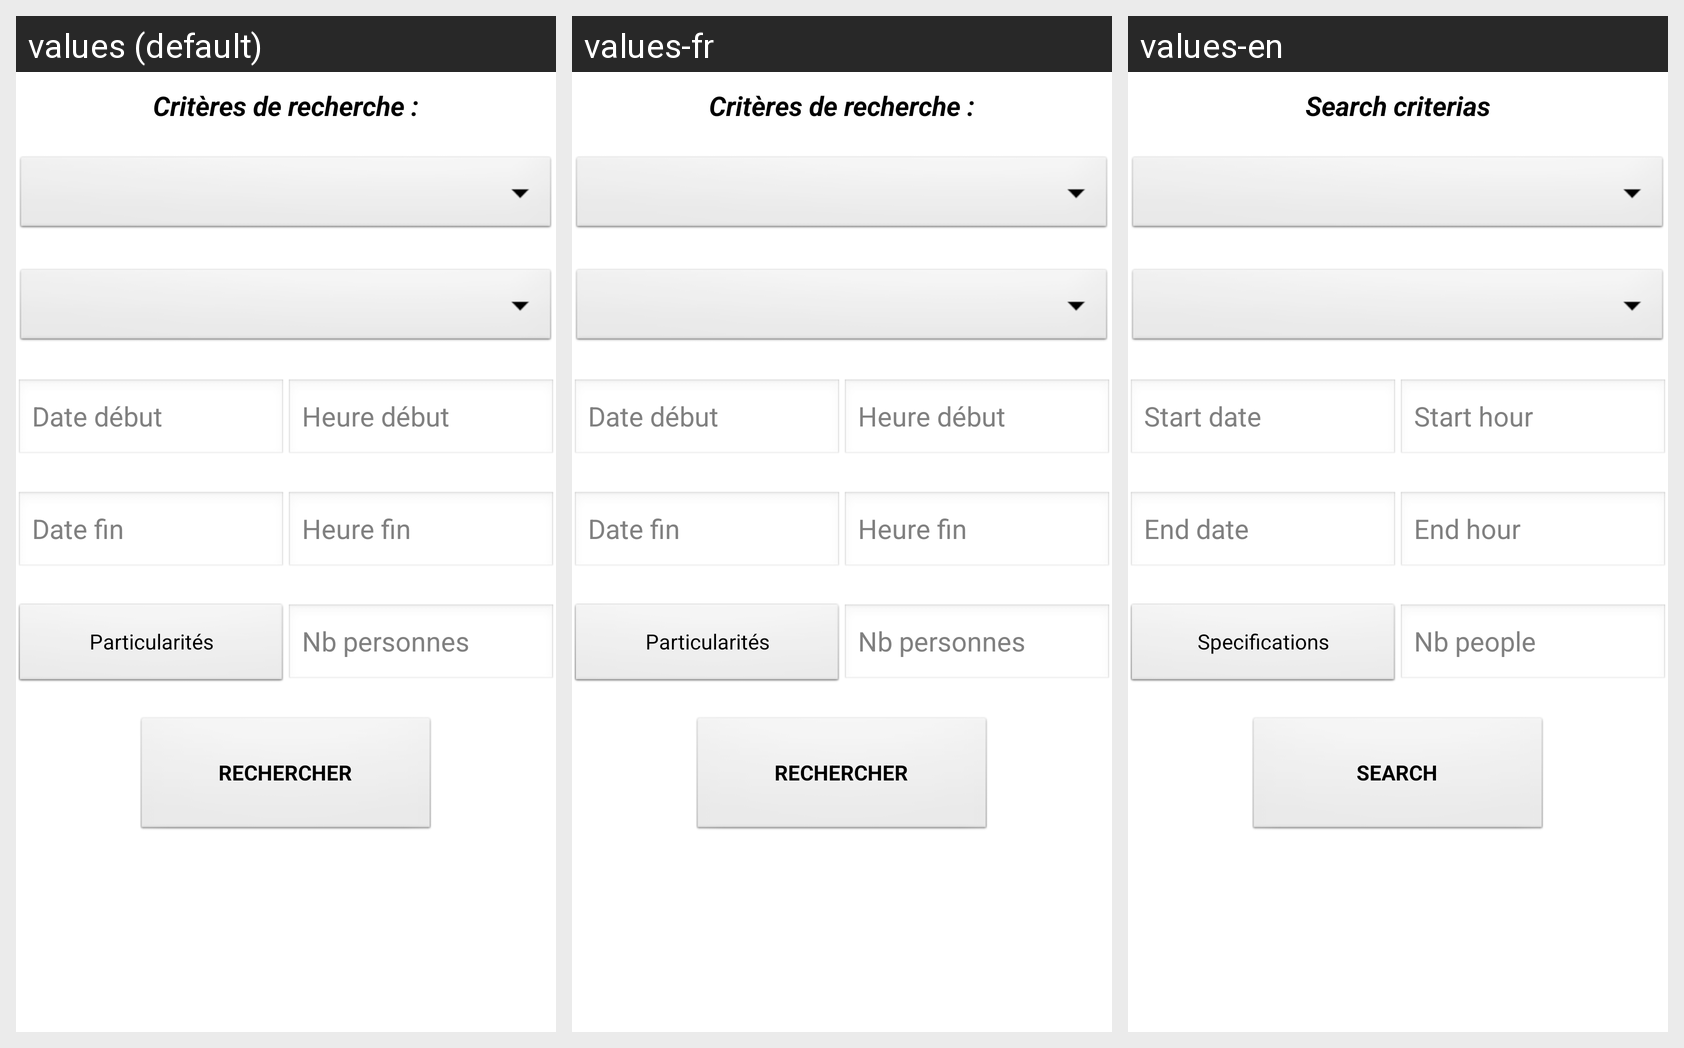

Strings drawn on this Android screen and how each of the app's shown locales translates them:
Android screen res/layout/search_activity.xml rendered under 3 locales, left to right: values (default), values-fr, values-en. Device: Nexus 5 (rendered at 1080×1920; each locale shown at half size, 540×960, under a caption strip naming it); theme AppTheme.
Strings drawn on this screen, with the default value and each locale's value (text and hints the layout hard-codes, and strings that could not be matched under every locale, appear in the picture but are not listed):

search_c
  values: Critères de recherche :
  values-fr: Critères de recherche :
  values-en: Search criterias

search_d
  values: Date début
  values-fr: Date début
  values-en: Start date

search_df
  values: Date fin
  values-fr: Date fin
  values-en: End date

search_ha
  values: Heure début
  values-fr: Heure début
  values-en: Start hour

search_hb
  values: Heure fin
  values-fr: Heure fin
  values-en: End hour

search_p
  values: Particularités
  values-fr: Particularités
  values-en: Specifications

search_n
  values: Nb personnes
  values-fr: Nb personnes
  values-en: Nb people

search_s
  values: RECHERCHER
  values-fr: RECHERCHER
  values-en: SEARCH
